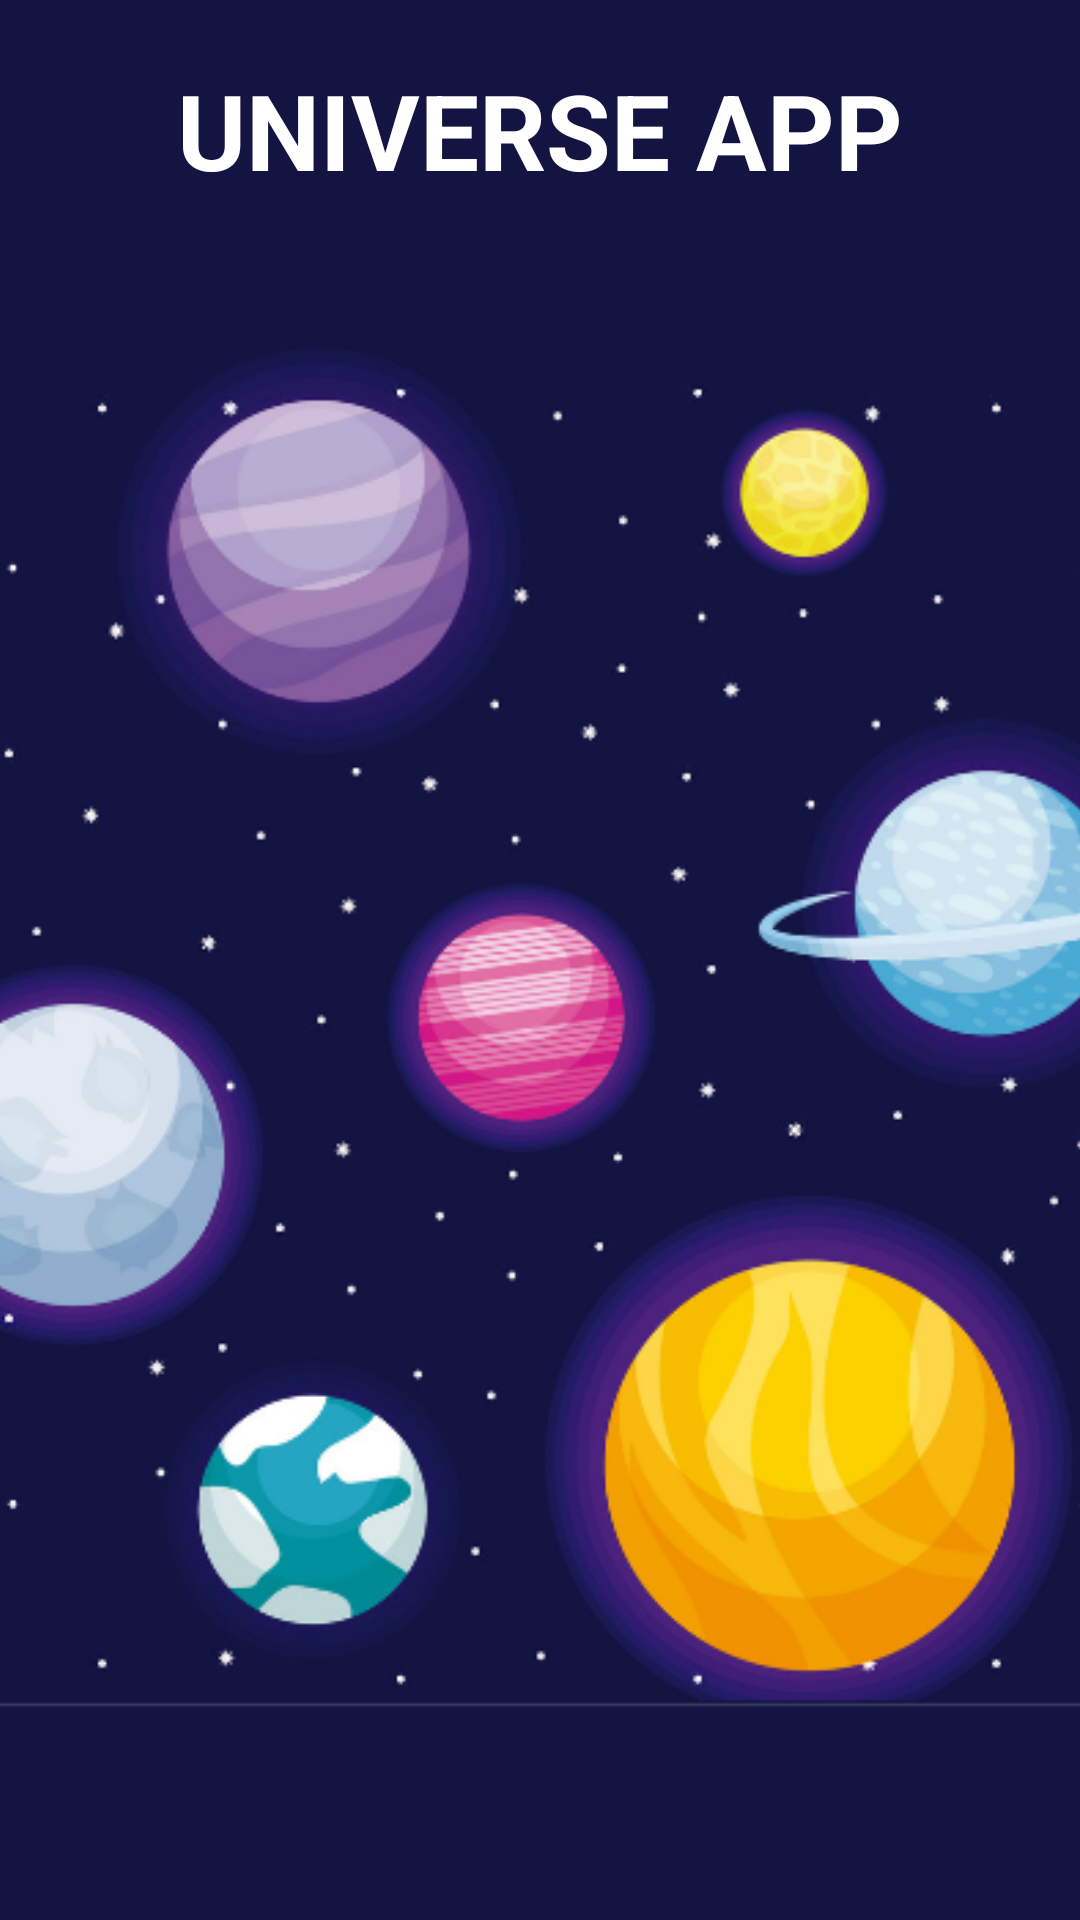

Android layout source for this screen:
<!-- AndroidManifest.xml: application theme Theme.UniverseApp -->
<!-- res/layout/activity_splash.xml -->
<?xml version="1.0" encoding="utf-8"?>
<RelativeLayout xmlns:android="http://schemas.android.com/apk/res/android"
    xmlns:app="http://schemas.android.com/apk/res-auto"
    xmlns:tools="http://schemas.android.com/tools"
    android:layout_width="match_parent"
    android:layout_height="match_parent"
    tools:context=".SplashActivity">
<ImageView
    android:scaleType="centerCrop"
    android:src="@drawable/splash"
    android:layout_width="match_parent"
    android:layout_height="match_parent"/>

    <TextView
        android:id="@+id/title"
        android:layout_width="wrap_content"
        android:layout_height="wrap_content"
        android:layout_centerHorizontal="true"
        android:layout_margin="20dp"
        android:layout_marginStart="20dp"
        android:layout_marginTop="20dp"
        android:layout_marginEnd="20dp"
        android:layout_marginBottom="20dp"
        android:text="Universe App"
        android:textAllCaps="true"
        android:textColor="@color/white"
        android:textSize="35sp"
        android:textStyle="bold" />
</RelativeLayout>
<!-- resources referenced by this layout -->
<resources>
  <!-- drawable splash: png bitmap (drawable, 169129 bytes) -->
  <style name="Theme.UniverseApp" parent="Theme.MaterialComponents.DayNight.DarkActionBar">
          
          <item name="colorPrimary">@color/purple_500</item>
          <item name="colorPrimaryVariant">@color/purple_700</item>
          <item name="colorOnPrimary">@color/white</item>
          
          <item name="colorSecondary">@color/teal_200</item>
          <item name="colorSecondaryVariant">@color/teal_700</item>
          <item name="colorOnSecondary">@color/black</item>
          
          <item name="android:statusBarColor" tools:targetApi="l">?attr/colorPrimaryVariant</item>
          
      </style>
  <!-- not gathered from this repository: default colours our renderer supplied (Android Studio template values) -->
  <color name="purple_500">#FF6200EE</color>
  <color name="purple_700">#FF3700B3</color>
  <color name="teal_200">#FF03DAC5</color>
  <color name="teal_700">#FF018786</color>
  <color name="black">#FF000000</color>
  <color name="white">#FFFFFFFF</color>
</resources>
